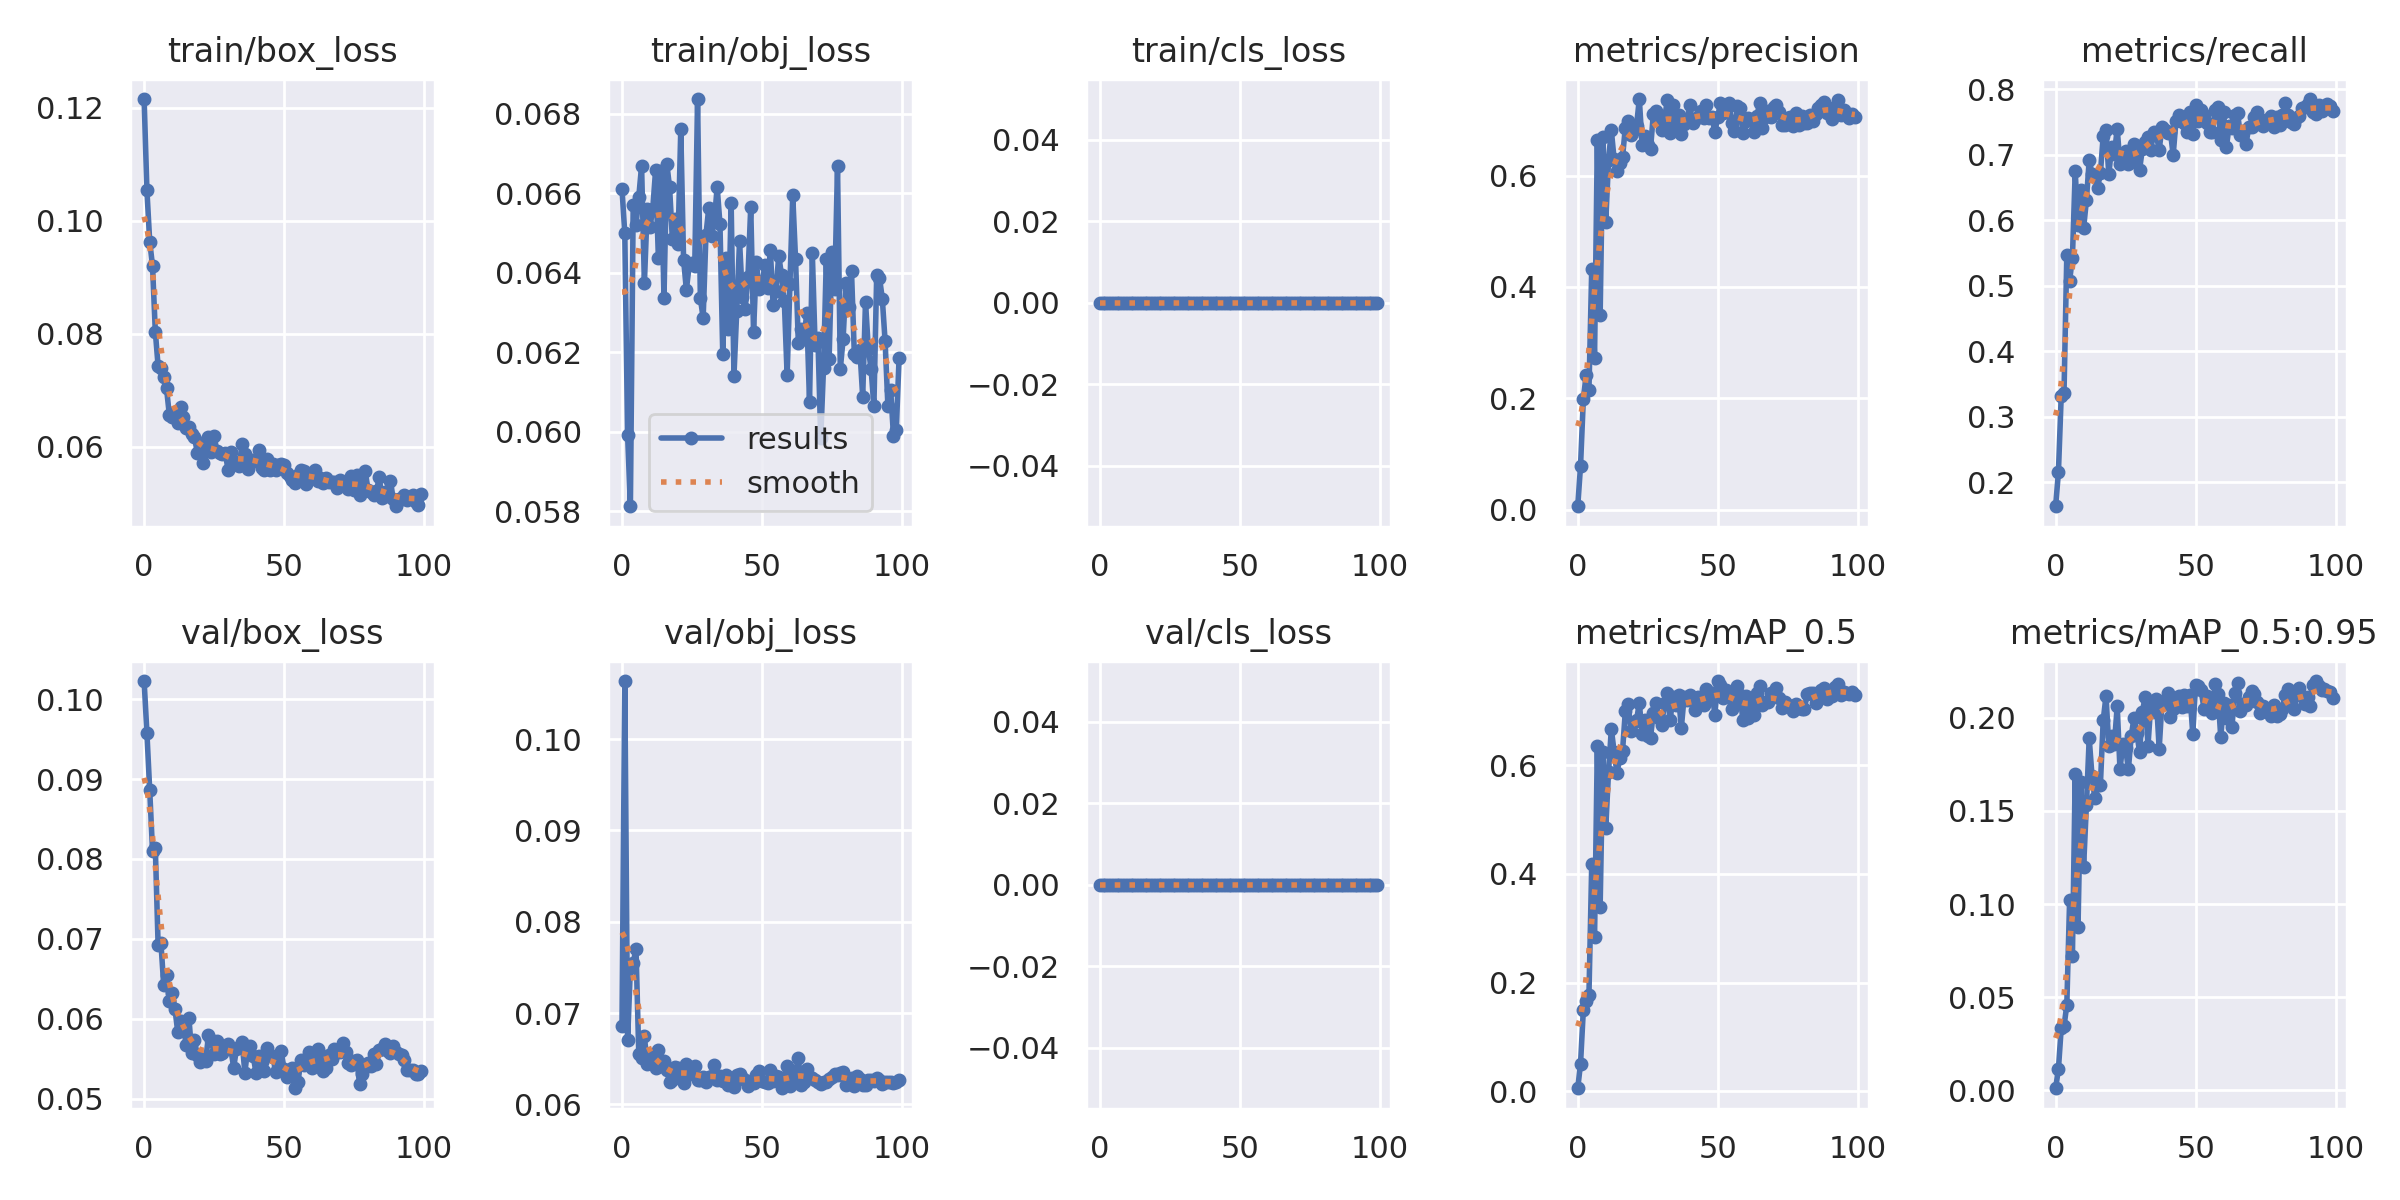

The file beside this chart, header and first rows:
epoch, train/box_loss, train/obj_loss, train/cls_loss, metrics/precision, metrics/recall, metrics/mAP_0.5, metrics/mAP_0.5:0.95, val/box_loss, val/obj_loss, val/cls_loss, x/lr0, x/lr1, x/lr2
0, 0.1216, 0.06611, 0, 0.0059, 0.1631, 0.005616, 0.001164, 0.1023, 0.06859, 0, 0.0721, 0.0031, 0.0031
1, 0.1054, 0.06499, 0, 0.07871, 0.2149, 0.05097, 0.01145, 0.09579, 0.1064, 0, 0.04324, 0.006238, 0.006238
2, 0.09633, 0.05993, 0, 0.1985, 0.3318, 0.15, 0.03339, 0.08859, 0.06701, 0, 0.01431, 0.009312, 0.009312
3, 0.09208, 0.05813, 0, 0.2413, 0.3368, 0.1661, 0.03443, 0.08106, 0.07496, 0, 0.009703, 0.009703, 0.009703
4, 0.08041, 0.0657, 0, 0.2151, 0.5475, 0.1769, 0.04585, 0.08138, 0.07548, 0, 0.009703, 0.009703, 0.009703
5, 0.07429, 0.06519, 0, 0.4321, 0.5078, 0.4181, 0.102, 0.06922, 0.07702, 0, 0.009604, 0.009604, 0.009604
6, 0.07401, 0.06592, 0, 0.2731, 0.5429, 0.2831, 0.07189, 0.06953, 0.06554, 0, 0.009505, 0.009505, 0.009505
7, 0.07229, 0.06669, 0, 0.6631, 0.6746, 0.6361, 0.1699, 0.0642, 0.06506, 0, 0.009406, 0.009406, 0.009406
8, 0.07037, 0.06373, 0, 0.3487, 0.5936, 0.3397, 0.08745, 0.06546, 0.06743, 0, 0.009307, 0.009307, 0.009307
9, 0.06571, 0.0656, 0, 0.6691, 0.6466, 0.6247, 0.1654, 0.06229, 0.06442, 0, 0.009208, 0.009208, 0.009208
10, 0.0652, 0.06515, 0, 0.5159, 0.588, 0.4837, 0.1199, 0.06324, 0.06538, 0, 0.009109, 0.009109, 0.009109
11, 0.06618, 0.06562, 0, 0.6272, 0.6304, 0.5877, 0.1531, 0.06128, 0.06514, 0, 0.00901, 0.00901, 0.00901
12, 0.06425, 0.06658, 0, 0.6814, 0.6922, 0.6667, 0.189, 0.05839, 0.06393, 0, 0.008911, 0.008911, 0.008911
13, 0.06711, 0.06437, 0, 0.629, 0.671, 0.6248, 0.1688, 0.05971, 0.06594, 0, 0.008812, 0.008812, 0.008812
14, 0.06538, 0.06657, 0, 0.6084, 0.6682, 0.5858, 0.1568, 0.05948, 0.06416, 0, 0.008713, 0.008713, 0.008713
15, 0.06339, 0.06338, 0, 0.6221, 0.6498, 0.6125, 0.1638, 0.05668, 0.06473, 0, 0.008614, 0.008614, 0.008614
16, 0.06353, 0.06675, 0, 0.6327, 0.6719, 0.6261, 0.1641, 0.06013, 0.06379, 0, 0.008515, 0.008515, 0.008515
17, 0.06222, 0.06615, 0, 0.6863, 0.729, 0.6994, 0.1986, 0.05567, 0.06243, 0, 0.008416, 0.008416, 0.008416
18, 0.06181, 0.06484, 0, 0.6978, 0.7373, 0.7136, 0.2117, 0.0573, 0.06264, 0, 0.008317, 0.008317, 0.008317
19, 0.05892, 0.06535, 0, 0.6737, 0.6701, 0.6623, 0.185, 0.05542, 0.06409, 0, 0.008218, 0.008218, 0.008218
20, 0.06061, 0.06473, 0, 0.6816, 0.7115, 0.6804, 0.1901, 0.05455, 0.06397, 0, 0.008119, 0.008119, 0.008119
21, 0.05707, 0.06761, 0, 0.6892, 0.7011, 0.6826, 0.186, 0.05486, 0.06307, 0, 0.00802, 0.00802, 0.00802
22, 0.0593, 0.06434, 0, 0.7375, 0.7401, 0.7148, 0.2062, 0.05476, 0.0623, 0, 0.007921, 0.007921, 0.007921
23, 0.06167, 0.06357, 0, 0.6555, 0.6858, 0.657, 0.1723, 0.05792, 0.06442, 0, 0.007822, 0.007822, 0.007822
24, 0.05918, 0.06419, 0, 0.6711, 0.6986, 0.6828, 0.1858, 0.05736, 0.06366, 0, 0.007723, 0.007723, 0.007723
25, 0.06196, 0.06424, 0, 0.6543, 0.7064, 0.6547, 0.1836, 0.05563, 0.06328, 0, 0.007624, 0.007624, 0.007624
26, 0.05923, 0.06417, 0, 0.6476, 0.6857, 0.651, 0.1724, 0.05728, 0.0642, 0, 0.007525, 0.007525, 0.007525
27, 0.05898, 0.06837, 0, 0.7101, 0.6894, 0.6968, 0.1901, 0.0556, 0.06267, 0, 0.007426, 0.007426, 0.007426
28, 0.05878, 0.06335, 0, 0.7159, 0.7161, 0.7139, 0.1998, 0.0557, 0.06266, 0, 0.007327, 0.007327, 0.007327
29, 0.05887, 0.06287, 0, 0.7049, 0.7044, 0.6869, 0.1918, 0.05649, 0.06299, 0, 0.007228, 0.007228, 0.007228
30, 0.05593, 0.06496, 0, 0.6825, 0.6774, 0.6744, 0.1816, 0.05684, 0.06246, 0, 0.007129, 0.007129, 0.007129
31, 0.05911, 0.06563, 0, 0.7012, 0.7094, 0.714, 0.2032, 0.05618, 0.06302, 0, 0.00703, 0.00703, 0.00703
32, 0.05721, 0.06493, 0, 0.7359, 0.7198, 0.7328, 0.2112, 0.0539, 0.06316, 0, 0.006931, 0.006931, 0.006931
33, 0.0573, 0.06531, 0, 0.6759, 0.7272, 0.6827, 0.1849, 0.05625, 0.06426, 0, 0.006832, 0.006832, 0.006832
34, 0.05659, 0.06616, 0, 0.7263, 0.7078, 0.7251, 0.2073, 0.05646, 0.06266, 0, 0.006733, 0.006733, 0.006733
35, 0.06053, 0.06523, 0, 0.6877, 0.7346, 0.7118, 0.2033, 0.05713, 0.06307, 0, 0.006634, 0.006634, 0.006634
36, 0.05878, 0.06195, 0, 0.7084, 0.73, 0.73, 0.21, 0.05325, 0.0625, 0, 0.006535, 0.006535, 0.006535
37, 0.05609, 0.06437, 0, 0.6742, 0.7078, 0.6684, 0.1833, 0.05631, 0.06323, 0, 0.006436, 0.006436, 0.006436
38, 0.05762, 0.06259, 0, 0.6928, 0.7421, 0.7257, 0.2085, 0.05657, 0.0621, 0, 0.006337, 0.006337, 0.006337
39, 0.05766, 0.06575, 0, 0.6991, 0.7386, 0.7193, 0.2075, 0.05529, 0.0629, 0, 0.006238, 0.006238, 0.006238
40, 0.05748, 0.06141, 0, 0.726, 0.7327, 0.7289, 0.2132, 0.05318, 0.06186, 0, 0.006139, 0.006139, 0.006139
41, 0.05942, 0.06305, 0, 0.6952, 0.7356, 0.7205, 0.2006, 0.05532, 0.06316, 0, 0.00604, 0.00604, 0.00604
42, 0.05624, 0.0648, 0, 0.7015, 0.6995, 0.7017, 0.2045, 0.05464, 0.06335, 0, 0.005941, 0.005941, 0.005941
43, 0.05592, 0.0634, 0, 0.7053, 0.7522, 0.7251, 0.2107, 0.05349, 0.06293, 0, 0.005842, 0.005842, 0.005842
44, 0.05788, 0.06308, 0, 0.7163, 0.7613, 0.7201, 0.2114, 0.05639, 0.06266, 0, 0.005743, 0.005743, 0.005743
45, 0.05591, 0.0639, 0, 0.7041, 0.7522, 0.7109, 0.2056, 0.0555, 0.062, 0, 0.005644, 0.005644, 0.005644
46, 0.05696, 0.06566, 0, 0.7272, 0.7484, 0.7405, 0.2123, 0.05528, 0.06241, 0, 0.005545, 0.005545, 0.005545
47, 0.05595, 0.06251, 0, 0.7042, 0.7349, 0.723, 0.2065, 0.05334, 0.06232, 0, 0.005446, 0.005446, 0.005446
48, 0.05688, 0.06426, 0, 0.7047, 0.7659, 0.7339, 0.212, 0.05385, 0.06326, 0, 0.005347, 0.005347, 0.005347
49, 0.05701, 0.06359, 0, 0.6778, 0.7318, 0.6933, 0.1915, 0.056, 0.0637, 0, 0.005248, 0.005248, 0.005248
50, 0.05688, 0.06366, 0, 0.7054, 0.777, 0.7551, 0.2173, 0.05368, 0.06257, 0, 0.005149, 0.005149, 0.005149
51, 0.05536, 0.0642, 0, 0.7306, 0.7521, 0.7479, 0.2172, 0.05276, 0.06239, 0, 0.00505, 0.00505, 0.00505
52, 0.0549, 0.06361, 0, 0.7119, 0.7687, 0.7238, 0.2147, 0.05341, 0.06233, 0, 0.004951, 0.004951, 0.004951
53, 0.05407, 0.06457, 0, 0.7187, 0.7606, 0.7387, 0.2049, 0.05386, 0.06373, 0, 0.004852, 0.004852, 0.004852
54, 0.05365, 0.06319, 0, 0.7296, 0.7484, 0.7285, 0.2117, 0.05131, 0.06258, 0, 0.004753, 0.004753, 0.004753
55, 0.05504, 0.06353, 0, 0.6952, 0.7355, 0.704, 0.2041, 0.05211, 0.06313, 0, 0.004654, 0.004654, 0.004654
56, 0.05589, 0.06443, 0, 0.6805, 0.7346, 0.7122, 0.2023, 0.05488, 0.06298, 0, 0.004555, 0.004555, 0.004555
57, 0.05568, 0.06394, 0, 0.7253, 0.769, 0.7451, 0.2183, 0.05417, 0.06176, 0, 0.004456, 0.004456, 0.004456
58, 0.05342, 0.06328, 0, 0.7209, 0.7733, 0.7294, 0.2127, 0.0547, 0.06207, 0, 0.004357, 0.004357, 0.004357
59, 0.05522, 0.06142, 0, 0.6763, 0.722, 0.6838, 0.1895, 0.05581, 0.06415, 0, 0.004258, 0.004258, 0.004258
... 40 more rows
